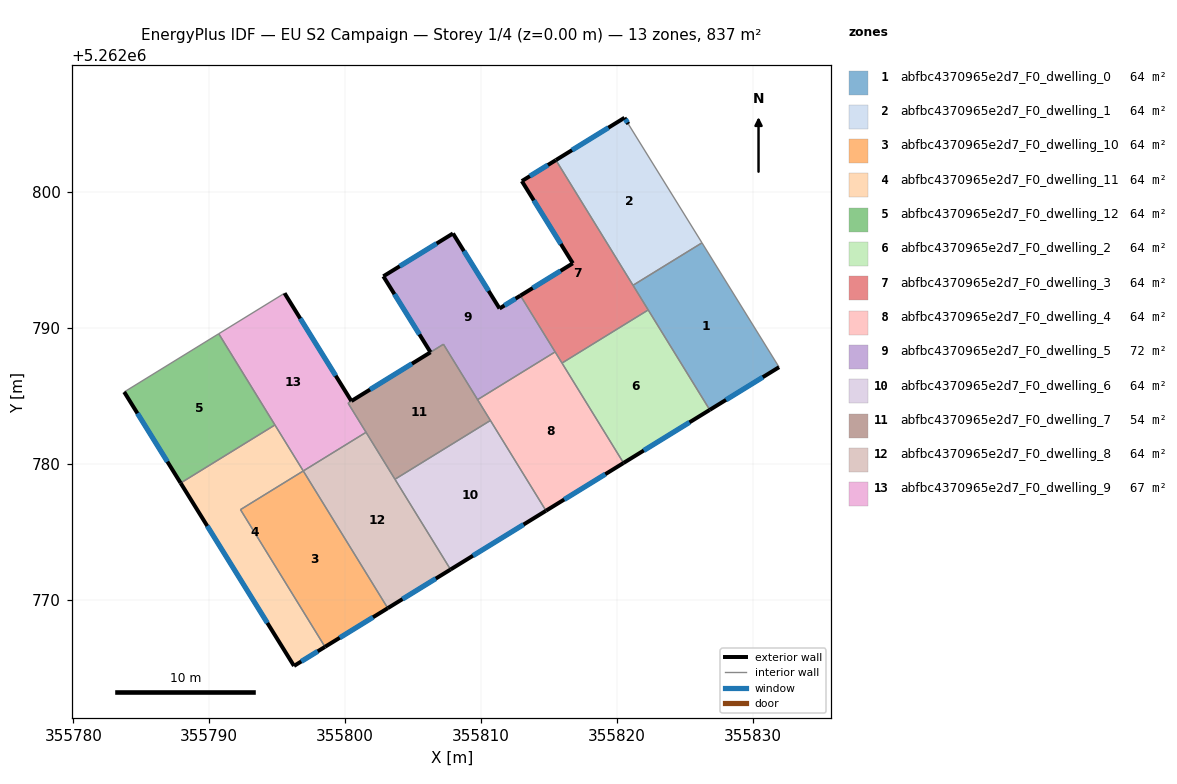
=== STOREY PLAN SPEC (per zone: floor XY polygon, exterior-wall plan segments, windows/doors) ===
zone 1: abfbc4370965e2d7_F0_dwelling_0  (64.4 m²)
  floor: (355826.28, 5262796.26) (355831.96, 5262787.11) (355826.85, 5262783.96) (355821.20, 5262793.13)
  exterior wall: (355826.85, 5262783.96) – (355831.96, 5262787.11)  [6.0 m]
    window: (355828.05, 5262784.70) – (355830.76, 5262786.37)  [5.1 m²]
  interior walls: 4
zone 2: abfbc4370965e2d7_F0_dwelling_1  (64.4 m²)
  floor: (355820.86, 5262805.00) (355826.28, 5262796.26) (355821.20, 5262793.13) (355815.53, 5262802.35) (355820.58, 5262805.47)
  exterior wall: (355820.58, 5262805.47) – (355815.53, 5262802.35)  [5.9 m]
    window: (355819.39, 5262804.73) – (355816.71, 5262803.08)  [5.0 m²]
  exterior wall: (355820.86, 5262805.00) – (355820.58, 5262805.47)  [0.5 m]
    window: (355820.79, 5262805.11) – (355820.64, 5262805.36)  [0.5 m²]
  interior walls: 3
zone 3: abfbc4370965e2d7_F0_dwelling_10  (64.4 m²)
  floor: (355796.93, 5262779.46) (355803.15, 5262769.36) (355798.53, 5262766.52) (355792.31, 5262776.62)
  exterior wall: (355798.53, 5262766.52) – (355803.15, 5262769.36)  [5.4 m]
    window: (355799.61, 5262767.19) – (355802.06, 5262768.70)  [4.6 m²]
  interior walls: 3
zone 4: abfbc4370965e2d7_F0_dwelling_11  (64.4 m²)
  floor: (355794.84, 5262782.85) (355796.93, 5262779.46) (355792.31, 5262776.62) (355798.53, 5262766.52) (355796.25, 5262765.11) (355787.90, 5262778.58)
  exterior wall: (355796.25, 5262765.11) – (355798.53, 5262766.52)  [2.7 m]
    window: (355796.78, 5262765.44) – (355797.99, 5262766.19)  [2.3 m²]
  exterior wall: (355787.90, 5262778.58) – (355796.25, 5262765.11)  [15.8 m]
    window: (355789.86, 5262775.41) – (355794.29, 5262768.27)  [13.4 m²]
  interior walls: 4
zone 5: abfbc4370965e2d7_F0_dwelling_12  (64.4 m²)
  floor: (355790.71, 5262789.57) (355794.84, 5262782.85) (355787.90, 5262778.58) (355783.74, 5262785.28)
  exterior wall: (355783.74, 5262785.28) – (355787.90, 5262778.58)  [7.9 m]
    window: (355784.72, 5262783.71) – (355786.92, 5262780.15)  [6.7 m²]
  interior walls: 3
zone 6: abfbc4370965e2d7_F0_dwelling_2  (64.4 m²)
  floor: (355822.32, 5262791.32) (355826.85, 5262783.96) (355820.51, 5262780.05) (355815.97, 5262787.41)
  exterior wall: (355820.51, 5262780.05) – (355826.85, 5262783.96)  [7.5 m]
    window: (355822.00, 5262780.97) – (355825.36, 5262783.04)  [6.3 m²]
  interior walls: 3
zone 7: abfbc4370965e2d7_F0_dwelling_3  (64.4 m²)
  floor: (355815.53, 5262802.35) (355822.32, 5262791.32) (355815.97, 5262787.41) (355812.92, 5262792.38) (355816.77, 5262794.75) (355813.02, 5262800.80)
  exterior wall: (355816.77, 5262794.75) – (355812.92, 5262792.38)  [4.5 m]
    window: (355815.87, 5262794.19) – (355813.82, 5262792.93)  [3.8 m²]
  exterior wall: (355813.02, 5262800.80) – (355816.77, 5262794.75)  [7.1 m]
    window: (355813.90, 5262799.38) – (355815.89, 5262796.17)  [6.0 m²]
  exterior wall: (355815.53, 5262802.35) – (355813.02, 5262800.80)  [2.9 m]
    window: (355814.94, 5262801.99) – (355813.61, 5262801.17)  [2.5 m²]
  interior walls: 5
zone 8: abfbc4370965e2d7_F0_dwelling_4  (64.4 m²)
  floor: (355815.47, 5262788.23) (355820.51, 5262780.05) (355814.80, 5262776.54) (355809.76, 5262784.71)
  exterior wall: (355814.80, 5262776.54) – (355820.51, 5262780.05)  [6.7 m]
    window: (355816.14, 5262777.36) – (355819.16, 5262779.23)  [5.7 m²]
  interior walls: 5
zone 9: abfbc4370965e2d7_F0_dwelling_5  (71.8 m²)
  floor: (355812.92, 5262792.38) (355815.47, 5262788.23) (355809.76, 5262784.71) (355807.25, 5262788.79) (355806.29, 5262788.21) (355802.82, 5262793.79) (355807.95, 5262796.95) (355811.38, 5262791.43)
  exterior wall: (355811.38, 5262791.43) – (355807.95, 5262796.95)  [6.5 m]
    window: (355810.57, 5262792.72) – (355808.75, 5262795.65)  [5.5 m²]
  exterior wall: (355812.92, 5262792.38) – (355811.38, 5262791.43)  [1.8 m]
    window: (355812.55, 5262792.15) – (355811.74, 5262791.65)  [1.5 m²]
  exterior wall: (355802.82, 5262793.79) – (355806.29, 5262788.21)  [6.6 m]
    window: (355803.64, 5262792.48) – (355805.48, 5262789.52)  [5.6 m²]
  exterior wall: (355807.95, 5262796.95) – (355802.82, 5262793.79)  [6.0 m]
    window: (355806.75, 5262796.21) – (355804.03, 5262794.54)  [5.1 m²]
  interior walls: 4
zone 10: abfbc4370965e2d7_F0_dwelling_6  (64.4 m²)
  floor: (355810.70, 5262783.18) (355814.80, 5262776.54) (355807.77, 5262772.21) (355803.68, 5262778.85)
  exterior wall: (355807.77, 5262772.21) – (355814.80, 5262776.54)  [8.3 m]
    window: (355809.42, 5262773.23) – (355813.15, 5262775.52)  [7.0 m²]
  interior walls: 3
zone 11: abfbc4370965e2d7_F0_dwelling_7  (54.3 m²)
  floor: (355807.25, 5262788.79) (355810.70, 5262783.18) (355803.68, 5262778.85) (355800.23, 5262784.46) (355800.48, 5262784.62)
  exterior wall: (355806.30, 5262788.20) – (355800.48, 5262784.62)  [6.8 m]
    window: (355804.93, 5262787.36) – (355801.84, 5262785.46)  [5.8 m²]
  interior walls: 7
zone 12: abfbc4370965e2d7_F0_dwelling_8  (64.4 m²)
  floor: (355801.55, 5262782.31) (355807.77, 5262772.21) (355803.15, 5262769.36) (355796.93, 5262779.46)
  exterior wall: (355803.15, 5262769.36) – (355807.77, 5262772.21)  [5.4 m]
    window: (355804.23, 5262770.03) – (355806.68, 5262771.54)  [4.6 m²]
  interior walls: 4
zone 13: abfbc4370965e2d7_F0_dwelling_9  (67.0 m²)
  floor: (355795.55, 5262792.55) (355800.47, 5262784.61) (355800.23, 5262784.46) (355801.55, 5262782.31) (355796.93, 5262779.46) (355790.71, 5262789.57)
  exterior wall: (355800.47, 5262784.61) – (355795.55, 5262792.55)  [9.3 m]
    window: (355799.32, 5262786.48) – (355796.71, 5262790.69)  [7.9 m²]
  interior walls: 6

=== DERIVED (storey summary) ===
Building: EU S2 Campaign
Storey: 1 of 4  (floor level z = 0.00 m)
Storey gross floor area: 837.1 m²
Zones on this storey: 13
  - abfbc4370965e2d7_F0_dwelling_0: floor 64.4 m²; exterior wall 6.0 m (18.0 m²); 1 window(s) 5.1 m²; WWR 28.1%
  - abfbc4370965e2d7_F0_dwelling_1: floor 64.4 m²; exterior wall 6.5 m (19.4 m²); 2 window(s) 5.5 m²; WWR 28.1%
  - abfbc4370965e2d7_F0_dwelling_10: floor 64.4 m²; exterior wall 5.4 m (16.3 m²); 1 window(s) 4.6 m²; WWR 28.1%
  - abfbc4370965e2d7_F0_dwelling_11: floor 64.4 m²; exterior wall 18.5 m (55.6 m²); 2 window(s) 15.6 m²; WWR 28.1%
  - abfbc4370965e2d7_F0_dwelling_12: floor 64.4 m²; exterior wall 7.9 m (23.7 m²); 1 window(s) 6.7 m²; WWR 28.1%
  - abfbc4370965e2d7_F0_dwelling_2: floor 64.4 m²; exterior wall 7.5 m (22.4 m²); 1 window(s) 6.3 m²; WWR 28.1%
  - abfbc4370965e2d7_F0_dwelling_3: floor 64.4 m²; exterior wall 14.6 m (43.8 m²); 3 window(s) 12.3 m²; WWR 28.1%
  - abfbc4370965e2d7_F0_dwelling_4: floor 64.4 m²; exterior wall 6.7 m (20.1 m²); 1 window(s) 5.7 m²; WWR 28.1%
  - abfbc4370965e2d7_F0_dwelling_5: floor 71.8 m²; exterior wall 20.9 m (62.7 m²); 4 window(s) 17.6 m²; WWR 28.1%
  - abfbc4370965e2d7_F0_dwelling_6: floor 64.4 m²; exterior wall 8.3 m (24.8 m²); 1 window(s) 7.0 m²; WWR 28.1%
  - abfbc4370965e2d7_F0_dwelling_7: floor 54.3 m²; exterior wall 6.8 m (20.5 m²); 1 window(s) 5.8 m²; WWR 28.1%
  - abfbc4370965e2d7_F0_dwelling_8: floor 64.4 m²; exterior wall 5.4 m (16.3 m²); 1 window(s) 4.6 m²; WWR 28.1%
  - abfbc4370965e2d7_F0_dwelling_9: floor 67.0 m²; exterior wall 9.3 m (28.0 m²); 1 window(s) 7.9 m²; WWR 28.1%
Zone adjacency (shared interzone walls):
  - abfbc4370965e2d7_F0_dwelling_0 ↔ abfbc4370965e2d7_F0_dwelling_1
  - abfbc4370965e2d7_F0_dwelling_0 ↔ abfbc4370965e2d7_F0_dwelling_2
  - abfbc4370965e2d7_F0_dwelling_0 ↔ abfbc4370965e2d7_F0_dwelling_3
  - abfbc4370965e2d7_F0_dwelling_1 ↔ abfbc4370965e2d7_F0_dwelling_3
  - abfbc4370965e2d7_F0_dwelling_10 ↔ abfbc4370965e2d7_F0_dwelling_11
  - abfbc4370965e2d7_F0_dwelling_10 ↔ abfbc4370965e2d7_F0_dwelling_8
  - abfbc4370965e2d7_F0_dwelling_11 ↔ abfbc4370965e2d7_F0_dwelling_12
  - abfbc4370965e2d7_F0_dwelling_11 ↔ abfbc4370965e2d7_F0_dwelling_9
  - abfbc4370965e2d7_F0_dwelling_12 ↔ abfbc4370965e2d7_F0_dwelling_9
  - abfbc4370965e2d7_F0_dwelling_2 ↔ abfbc4370965e2d7_F0_dwelling_3
  - abfbc4370965e2d7_F0_dwelling_2 ↔ abfbc4370965e2d7_F0_dwelling_4
  - abfbc4370965e2d7_F0_dwelling_3 ↔ abfbc4370965e2d7_F0_dwelling_4
  - abfbc4370965e2d7_F0_dwelling_3 ↔ abfbc4370965e2d7_F0_dwelling_5
  - abfbc4370965e2d7_F0_dwelling_4 ↔ abfbc4370965e2d7_F0_dwelling_5
  - abfbc4370965e2d7_F0_dwelling_4 ↔ abfbc4370965e2d7_F0_dwelling_6
  - abfbc4370965e2d7_F0_dwelling_4 ↔ abfbc4370965e2d7_F0_dwelling_7
  - abfbc4370965e2d7_F0_dwelling_5 ↔ abfbc4370965e2d7_F0_dwelling_7
  - abfbc4370965e2d7_F0_dwelling_6 ↔ abfbc4370965e2d7_F0_dwelling_7
  - abfbc4370965e2d7_F0_dwelling_6 ↔ abfbc4370965e2d7_F0_dwelling_8
  - abfbc4370965e2d7_F0_dwelling_7 ↔ abfbc4370965e2d7_F0_dwelling_8
  - abfbc4370965e2d7_F0_dwelling_7 ↔ abfbc4370965e2d7_F0_dwelling_9
  - abfbc4370965e2d7_F0_dwelling_8 ↔ abfbc4370965e2d7_F0_dwelling_9